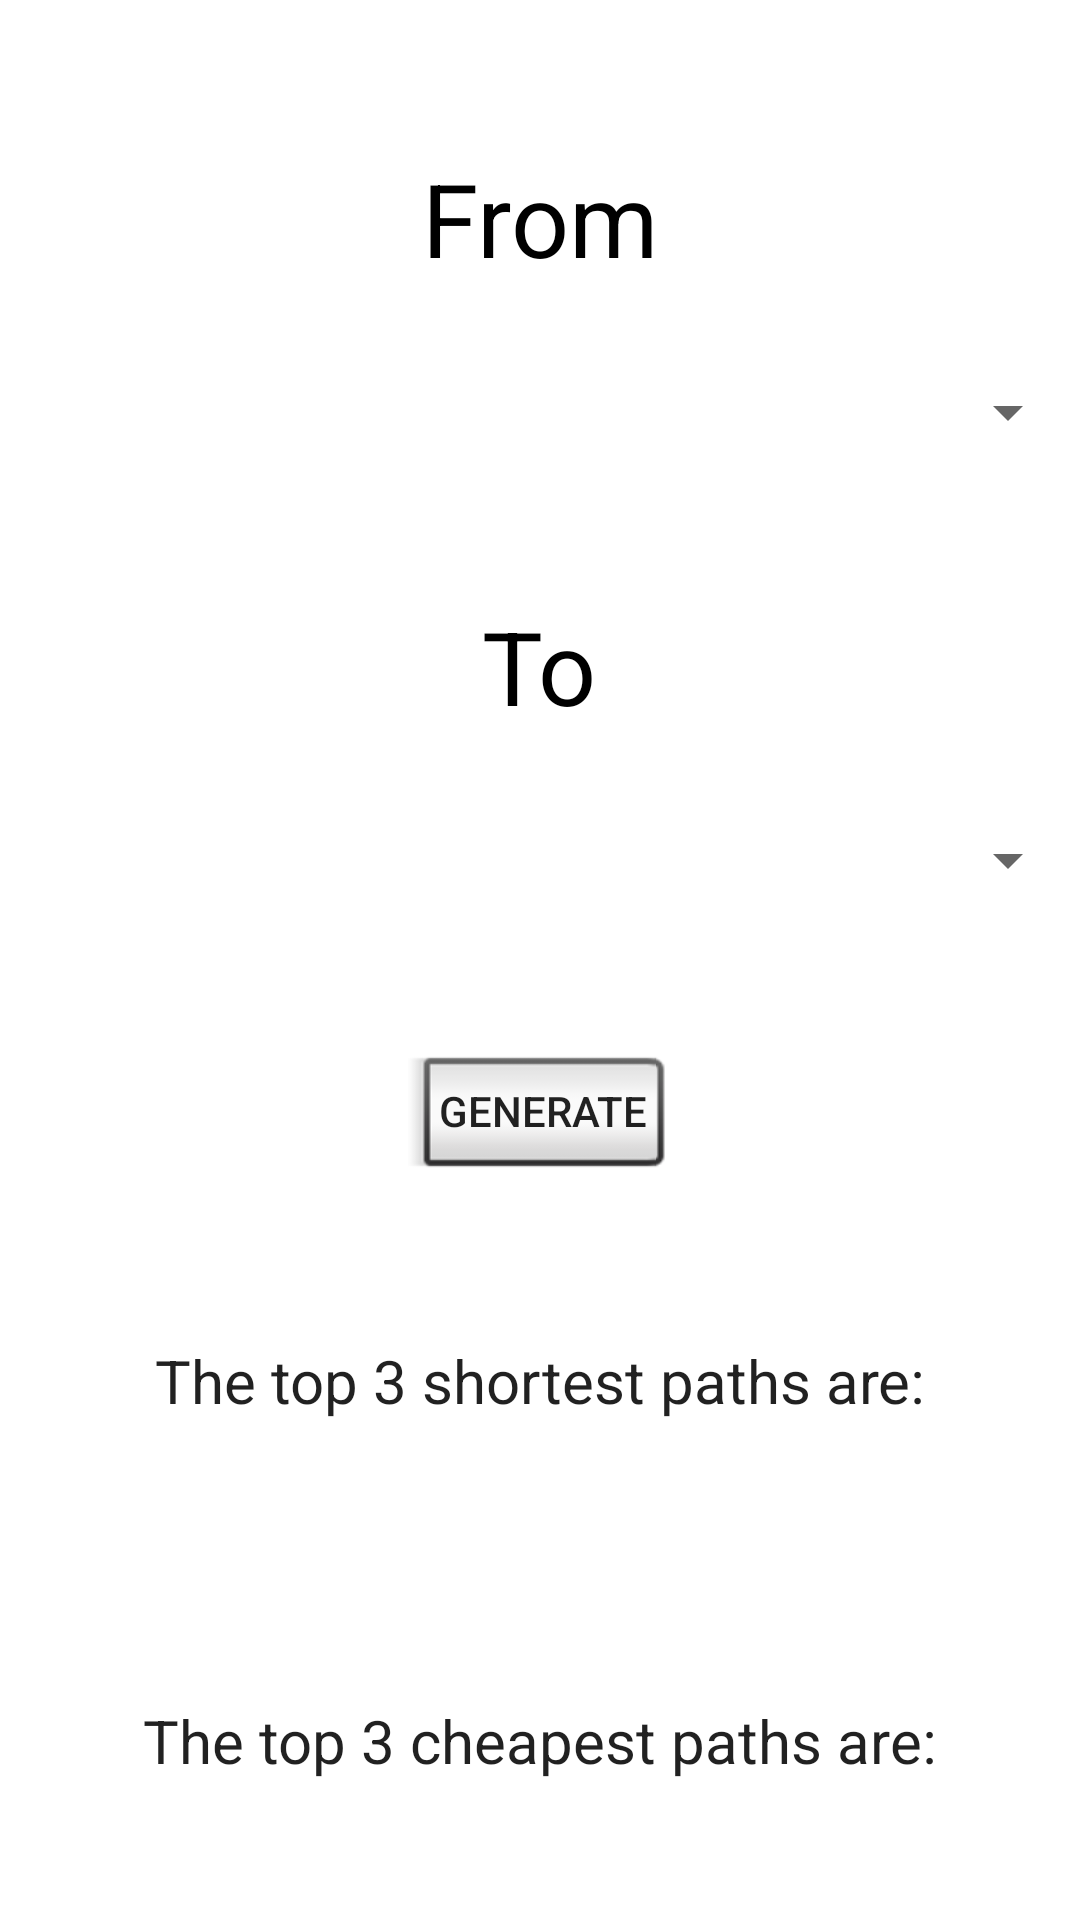

Layout XML and referenced resources for this Android screen:
<!-- AndroidManifest.xml: application theme Theme.AviationSystem -->
<!-- res/layout/activity_main.xml -->
<?xml version="1.0" encoding="utf-8"?>
<androidx.constraintlayout.widget.ConstraintLayout xmlns:android="http://schemas.android.com/apk/res/android"
    xmlns:app="http://schemas.android.com/apk/res-auto"
    xmlns:tools="http://schemas.android.com/tools"
    android:layout_width="match_parent"
    android:layout_height="match_parent"
    tools:context=".MainActivity">

    <Spinner
        android:id="@+id/toSpinner"
        android:layout_width="match_parent"
        android:layout_height="wrap_content"
        android:layout_marginTop="30dp"
        app:layout_constraintTop_toBottomOf="@+id/toTextView"
        tools:layout_editor_absoluteX="0dp" />

    <TextView
        android:id="@+id/toTextView"
        android:layout_width="wrap_content"
        android:layout_height="wrap_content"
        android:layout_marginStart="158dp"
        android:layout_marginTop="50dp"
        android:layout_marginEnd="158dp"
        android:text="To"
        android:textAppearance="@style/TextAppearance.AppCompat.Display1"
        android:textColor="@color/black"
        app:layout_constraintEnd_toEndOf="parent"
        app:layout_constraintHorizontal_bias="0.491"
        app:layout_constraintStart_toStartOf="parent"
        app:layout_constraintTop_toBottomOf="@+id/fromSpinner" />

    <TextView
        android:id="@+id/fromTextView"
        android:layout_width="wrap_content"
        android:layout_height="wrap_content"
        android:layout_marginStart="158dp"
        android:layout_marginTop="50dp"
        android:layout_marginEnd="158dp"
        android:text="From"
        android:textAppearance="@style/TextAppearance.AppCompat.Display1"
        android:textColor="@color/black"
        app:layout_constraintEnd_toEndOf="parent"
        app:layout_constraintStart_toStartOf="parent"
        app:layout_constraintTop_toTopOf="parent" />

    <Spinner
        android:id="@+id/fromSpinner"
        android:layout_width="match_parent"
        android:layout_height="wrap_content"
        android:layout_marginTop="30dp"
        app:layout_constraintTop_toBottomOf="@+id/fromTextView"
        tools:layout_editor_absoluteX="201dp" />

    <Button
        android:id="@+id/generateButton"
        style="?android:attr/buttonStyleInset"
        android:layout_width="wrap_content"
        android:layout_height="wrap_content"
        android:layout_marginStart="159dp"
        android:layout_marginTop="50dp"
        android:layout_marginEnd="159dp"
        android:text="Generate"
        app:layout_constraintEnd_toEndOf="parent"
        app:layout_constraintStart_toStartOf="parent"
        app:layout_constraintTop_toBottomOf="@+id/toSpinner" />

    <TextView
        android:id="@+id/shortestPathsLabelTextView"
        android:layout_width="wrap_content"
        android:layout_height="wrap_content"
        android:layout_marginStart="50dp"
        android:layout_marginTop="50dp"
        android:layout_marginEnd="50dp"
        android:text="The top 3 shortest paths are:"
        android:textAppearance="@style/TextAppearance.AppCompat.Body1"
        android:textSize="20sp"
        app:layout_constraintEnd_toEndOf="parent"
        app:layout_constraintStart_toStartOf="parent"
        app:layout_constraintTop_toBottomOf="@+id/generateButton" />

    <TextView
        android:id="@+id/cheapestPathsLabelTextView"
        android:layout_width="wrap_content"
        android:layout_height="wrap_content"
        android:layout_marginStart="50dp"
        android:layout_marginTop="50dp"
        android:layout_marginEnd="50dp"
        android:text="The top 3 cheapest paths are:"
        android:textAppearance="@style/TextAppearance.AppCompat.Body1"
        android:textSize="20sp"
        app:layout_constraintEnd_toEndOf="parent"
        app:layout_constraintHorizontal_bias="0.502"
        app:layout_constraintStart_toStartOf="parent"
        app:layout_constraintTop_toBottomOf="@+id/shortestPathsSolutionTextView" />

    <TextView
        android:id="@+id/shortestPathsSolutionTextView"
        android:layout_width="0dp"
        android:layout_height="13dp"
        android:layout_marginStart="50dp"
        android:layout_marginTop="30dp"
        android:layout_marginEnd="50dp"
        app:layout_constraintEnd_toEndOf="parent"
        app:layout_constraintStart_toStartOf="parent"
        app:layout_constraintTop_toBottomOf="@+id/shortestPathsLabelTextView" />

    <TextView
        android:id="@+id/cheapestPathsSolutionTextView2"
        android:layout_width="0dp"
        android:layout_height="13dp"
        android:layout_marginStart="50dp"
        android:layout_marginTop="30dp"
        android:layout_marginEnd="50dp"
        app:layout_constraintEnd_toEndOf="parent"
        app:layout_constraintHorizontal_bias="1.0"
        app:layout_constraintStart_toStartOf="parent"
        app:layout_constraintTop_toBottomOf="@+id/cheapestPathsLabelTextView" />

</androidx.constraintlayout.widget.ConstraintLayout>
<!-- resources referenced by this layout -->
<resources>
  <color name="black">#FF000000</color>
  <style name="Theme.AviationSystem" parent="Theme.MaterialComponents.DayNight.DarkActionBar">
          
          <item name="colorPrimary">@color/dark_blue</item>
          <item name="colorPrimaryVariant">@color/dark_blue</item>
          <item name="colorOnPrimary">@color/white</item>
          
          <item name="colorSecondary">@color/teal_200</item>
          <item name="colorSecondaryVariant">@color/teal_700</item>
          <item name="colorOnSecondary">@color/black</item>
          
          <item name="android:statusBarColor" tools:targetApi="l">?attr/colorPrimaryVariant</item>
          
      </style>
  <color name="dark_blue">#1C2437</color>
  <color name="white">#FFFFFFFF</color>
  <color name="teal_200">#FF03DAC5</color>
  <color name="teal_700">#FF018786</color>
</resources>
